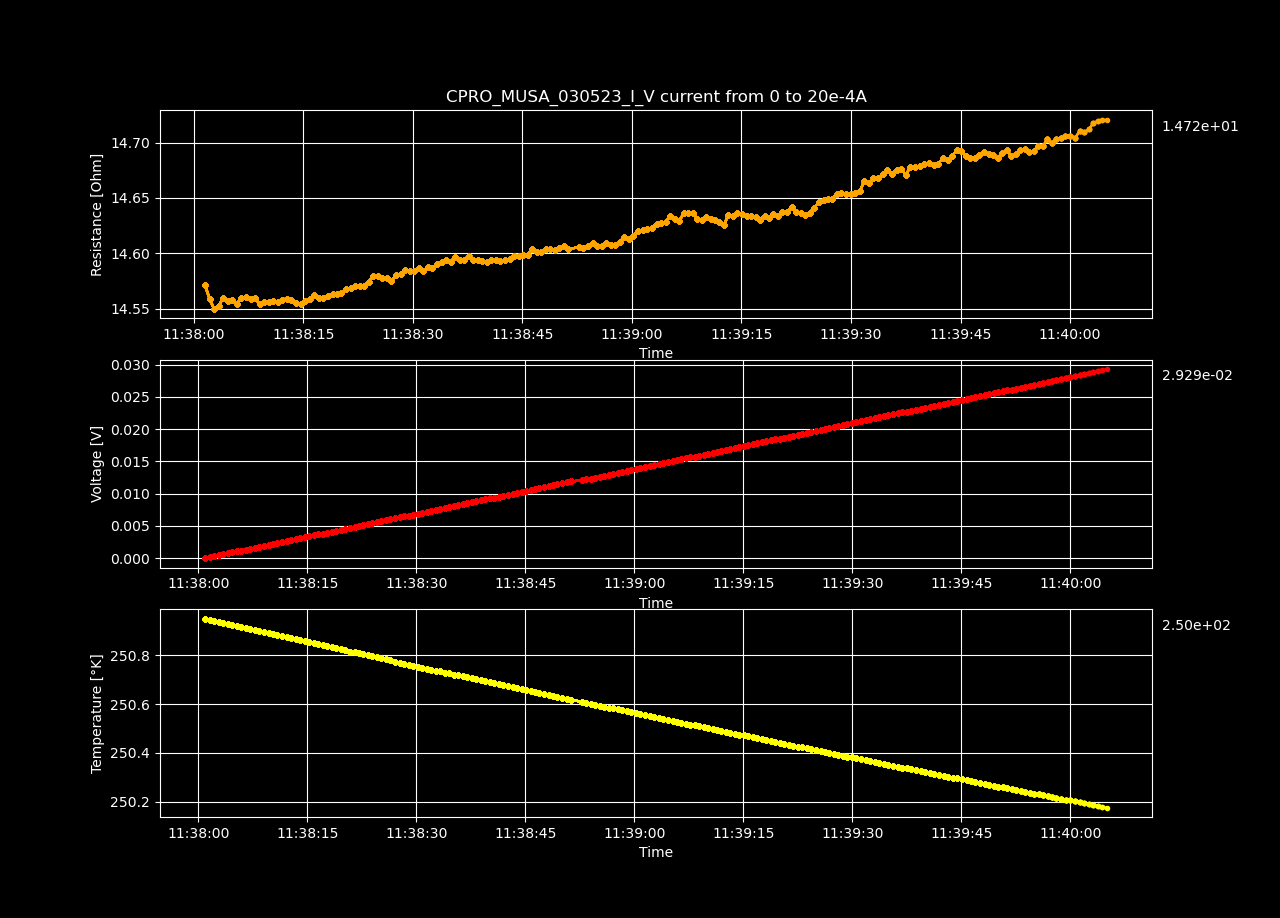

The data file committed next to this chart (first rows):
Datetime, Temperature [K], Voltage [V], Resistance [𝛀], Current Source [A], Electric Field [V/cm], Restivity [𝛀 cm], Current Density [A/cm2]
2023-05-03 11:38:00.910343, 251, 2.85371007e-07, inf, 0.0, 8.807747129629631e-06, inf, 0.0
2023-05-03 11:38:01.537672, 250.9, 0.0001464, 14.57, 1.0050251256281408e-05, 0.00452, 10.28, 0.0004398
2023-05-03 11:38:02.148777, 250.9, 0.0002926, 14.56, 2.0100502512562815e-05, 0.009032, 10.27, 0.0008797
2023-05-03 11:38:02.757438, 250.9, 0.0004387, 14.55, 3.0150753768844224e-05, 0.01354, 10.26, 0.00132
2023-05-03 11:38:03.386361, 250.9, 0.000585, 14.55, 4.020100502512563e-05, 0.01806, 10.26, 0.001759
2023-05-03 11:38:04.018863, 250.9, 0.0007316, 14.56, 5.0251256281407036e-05, 0.02258, 10.27, 0.002199
2023-05-03 11:38:04.659361, 250.9, 0.0008778, 14.56, 6.030150753768845e-05, 0.02709, 10.27, 0.002639
2023-05-03 11:38:05.270410, 250.9, 0.001024, 14.56, 7.035175879396985e-05, 0.03161, 10.27, 0.003079
2023-05-03 11:38:05.895879, 250.9, 0.00117, 14.55, 8.040201005025126e-05, 0.03612, 10.26, 0.003519
2023-05-03 11:38:06.523400, 250.9, 0.001317, 14.56, 9.045226130653267e-05, 0.04065, 10.27, 0.003959
2023-05-03 11:38:07.146248, 250.9, 0.001463, 14.56, 0.0001005, 0.04517, 10.27, 0.004398
2023-05-03 11:38:07.758411, 250.9, 0.001609, 14.56, 0.0001106, 0.04968, 10.27, 0.004838
2023-05-03 11:38:08.388788, 250.9, 0.001756, 14.56, 0.0001206, 0.0542, 10.27, 0.005278
2023-05-03 11:38:09.013663, 250.9, 0.001902, 14.55, 0.0001307, 0.05869, 10.26, 0.005718
2023-05-03 11:38:09.646102, 250.9, 0.002048, 14.56, 0.0001407, 0.06321, 10.27, 0.006158
2023-05-03 11:38:10.251525, 250.9, 0.002194, 14.56, 0.0001508, 0.06773, 10.27, 0.006598
2023-05-03 11:38:10.862663, 250.9, 0.002341, 14.56, 0.0001608, 0.07225, 10.27, 0.007037
2023-05-03 11:38:11.474908, 250.9, 0.002487, 14.56, 0.0001709, 0.07676, 10.27, 0.007477
2023-05-03 11:38:12.124516, 250.9, 0.002634, 14.56, 0.0001809, 0.08129, 10.27, 0.007917
2023-05-03 11:38:12.739749, 250.9, 0.00278, 14.56, 0.000191, 0.08581, 10.27, 0.008357
2023-05-03 11:38:13.369698, 250.9, 0.002926, 14.56, 0.000201, 0.09031, 10.27, 0.008797
2023-05-03 11:38:13.992367, 250.9, 0.003072, 14.56, 0.0002111, 0.09482, 10.27, 0.009237
2023-05-03 11:38:14.618239, 250.9, 0.003218, 14.55, 0.0002211, 0.09932, 10.26, 0.009676
2023-05-03 11:38:15.247797, 250.9, 0.003365, 14.56, 0.0002312, 0.1039, 10.27, 0.01012
2023-05-03 11:38:15.877850, 250.8, 0.003512, 14.56, 0.0002412, 0.1084, 10.27, 0.01056
2023-05-03 11:38:16.485805, 250.8, 0.003659, 14.56, 0.0002513, 0.1129, 10.27, 0.011
2023-05-03 11:38:17.115392, 250.8, 0.003805, 14.56, 0.0002613, 0.1174, 10.27, 0.01144
2023-05-03 11:38:17.745875, 250.8, 0.003951, 14.56, 0.0002714, 0.1219, 10.27, 0.01188
2023-05-03 11:38:18.374381, 250.8, 0.004098, 14.56, 0.0002814, 0.1265, 10.27, 0.01232
2023-05-03 11:38:18.993170, 250.8, 0.004245, 14.56, 0.0002915, 0.131, 10.27, 0.01276
2023-05-03 11:38:19.607851, 250.8, 0.004391, 14.56, 0.0003015, 0.1355, 10.27, 0.0132
2023-05-03 11:38:20.217850, 250.8, 0.004537, 14.56, 0.0003116, 0.14, 10.27, 0.01363
2023-05-03 11:38:20.858104, 250.8, 0.004685, 14.57, 0.0003216, 0.1446, 10.27, 0.01407
2023-05-03 11:38:21.478649, 250.8, 0.004832, 14.57, 0.0003317, 0.1491, 10.27, 0.01451
2023-05-03 11:38:22.083540, 250.8, 0.004979, 14.57, 0.0003417, 0.1537, 10.28, 0.01495
2023-05-03 11:38:22.689248, 250.8, 0.005125, 14.57, 0.0003518, 0.1582, 10.28, 0.01539
2023-05-03 11:38:23.301041, 250.8, 0.005272, 14.57, 0.0003618, 0.1627, 10.28, 0.01583
2023-05-03 11:38:23.925547, 250.8, 0.00542, 14.57, 0.0003719, 0.1673, 10.28, 0.01627
2023-05-03 11:38:24.533697, 250.8, 0.005568, 14.58, 0.0003819, 0.1719, 10.28, 0.01671
2023-05-03 11:38:25.176645, 250.8, 0.005714, 14.58, 0.000392, 0.1764, 10.28, 0.01715
2023-05-03 11:38:25.782155, 250.8, 0.00586, 14.58, 0.000402, 0.1809, 10.28, 0.01759
2023-05-03 11:38:26.417368, 250.8, 0.006007, 14.58, 0.0004121, 0.1854, 10.28, 0.01803
2023-05-03 11:38:27.056121, 250.8, 0.006152, 14.58, 0.0004221, 0.1899, 10.28, 0.01847
2023-05-03 11:38:27.695214, 250.8, 0.006301, 14.58, 0.0004322, 0.1945, 10.28, 0.01891
2023-05-03 11:38:28.308523, 250.8, 0.006448, 14.58, 0.0004422, 0.199, 10.28, 0.01935
2023-05-03 11:38:28.931786, 250.8, 0.006596, 14.59, 0.0004523, 0.2036, 10.29, 0.01979
2023-05-03 11:38:29.543455, 250.8, 0.006742, 14.58, 0.0004623, 0.2081, 10.29, 0.02023
2023-05-03 11:38:30.168039, 250.8, 0.006889, 14.58, 0.0004724, 0.2126, 10.29, 0.02067
2023-05-03 11:38:30.800610, 250.8, 0.007037, 14.59, 0.0004824, 0.2172, 10.29, 0.02111
2023-05-03 11:38:31.425362, 250.7, 0.007182, 14.58, 0.0004925, 0.2217, 10.29, 0.02155
2023-05-03 11:38:32.053543, 250.7, 0.00733, 14.59, 0.0005025, 0.2262, 10.29, 0.02199
2023-05-03 11:38:32.669967, 250.7, 0.007477, 14.59, 0.0005126, 0.2308, 10.29, 0.02243
2023-05-03 11:38:33.296116, 250.7, 0.007625, 14.59, 0.0005226, 0.2353, 10.29, 0.02287
2023-05-03 11:38:33.928064, 250.7, 0.007773, 14.59, 0.0005327, 0.2399, 10.29, 0.02331
2023-05-03 11:38:34.546318, 250.7, 0.00792, 14.59, 0.0005427, 0.2444, 10.29, 0.02375
2023-05-03 11:38:35.159000, 250.7, 0.008066, 14.59, 0.0005528, 0.249, 10.29, 0.02419
2023-05-03 11:38:35.770222, 250.7, 0.008215, 14.6, 0.0005628, 0.2536, 10.29, 0.02463
2023-05-03 11:38:36.398327, 250.7, 0.008361, 14.59, 0.0005729, 0.258, 10.29, 0.02507
2023-05-03 11:38:37.023513, 250.7, 0.008507, 14.59, 0.0005829, 0.2626, 10.29, 0.02551
2023-05-03 11:38:37.634172, 250.7, 0.008656, 14.6, 0.000593, 0.2672, 10.29, 0.02595
... 140 more rows
